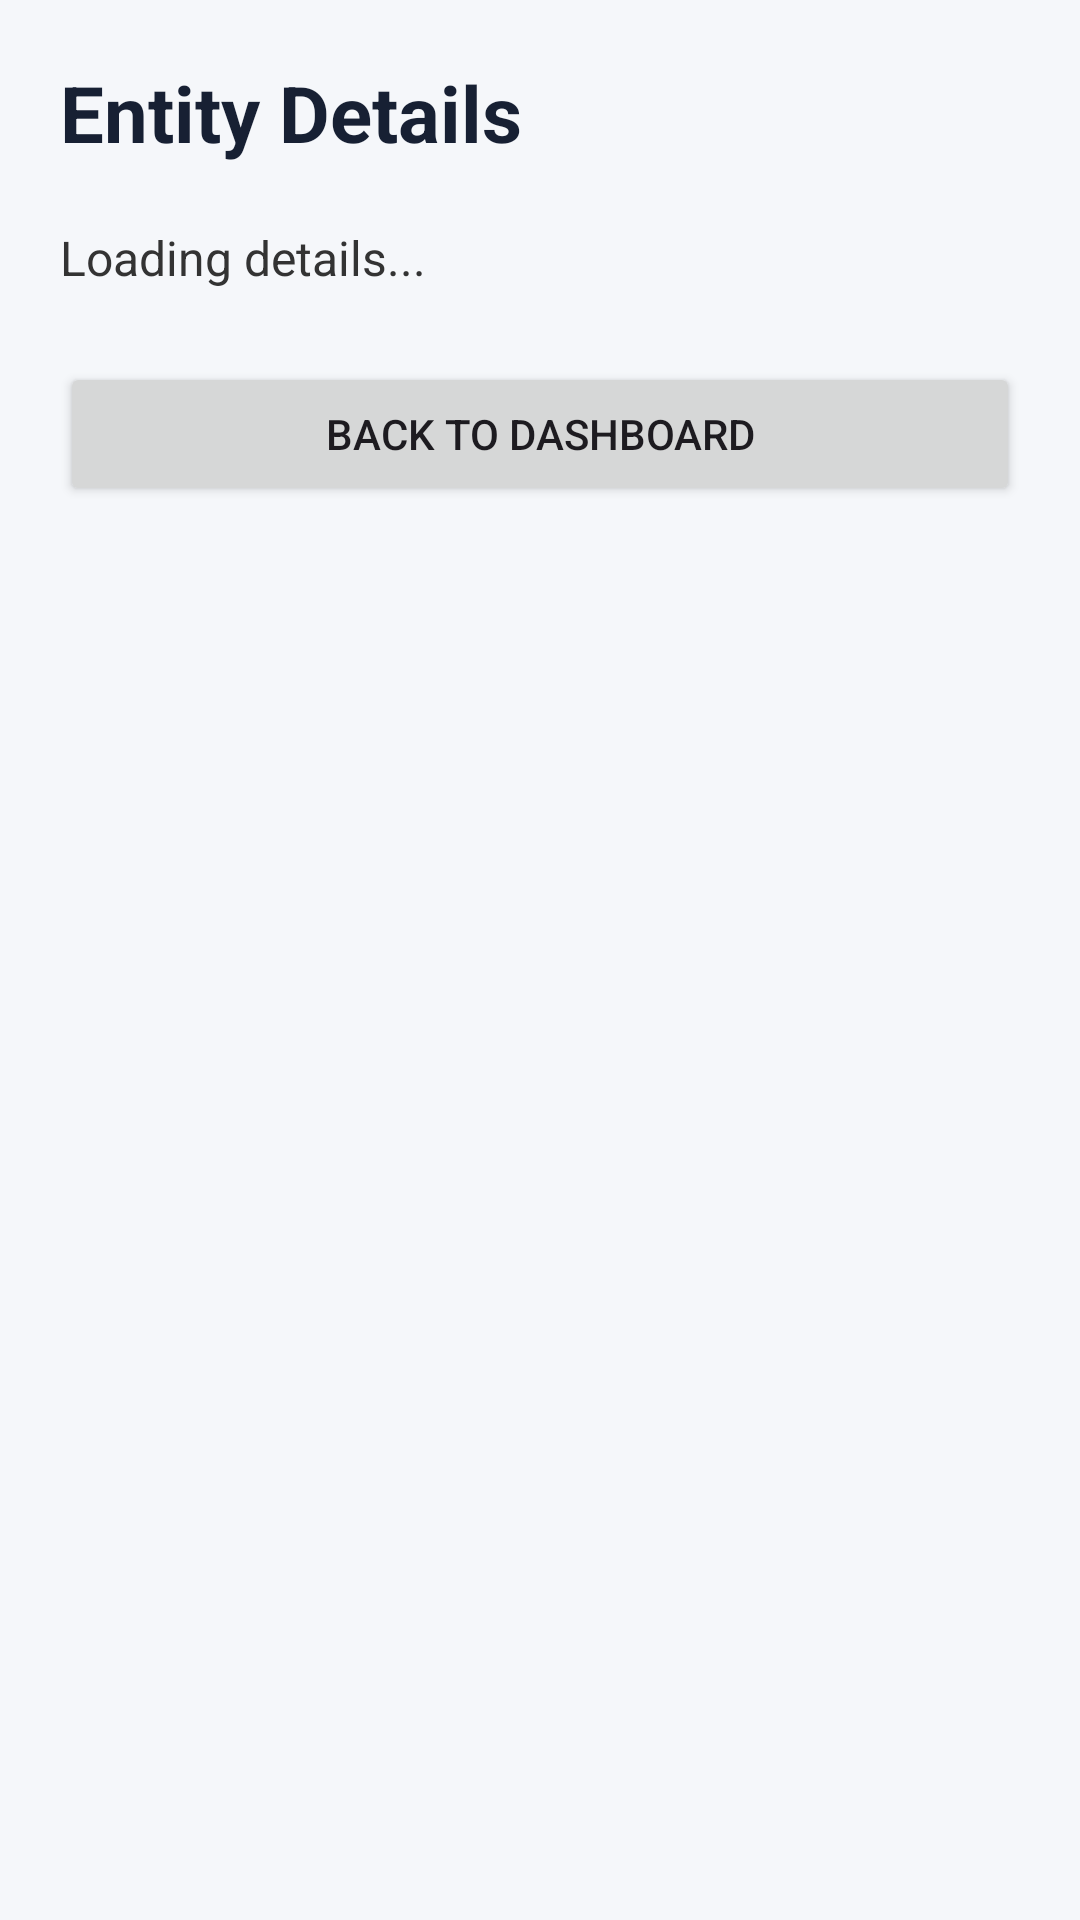

Reconstruct the res/layout file that produces this screen, plus the resources it refers to.
<!-- AndroidManifest.xml: application theme Theme._8139445Assignment2 -->
<!-- res/layout/activity_details.xml -->
<?xml version="1.0" encoding="utf-8"?>
<ScrollView xmlns:android="http://schemas.android.com/apk/res/android"
    android:layout_width="match_parent"
    android:layout_height="match_parent"
    android:fillViewport="true"
    android:background="#F5F7FA">

    <LinearLayout
        android:layout_width="match_parent"
        android:layout_height="wrap_content"
        android:orientation="vertical"
        android:padding="20dp">

        
        <TextView
            android:layout_width="match_parent"
            android:layout_height="wrap_content"
            android:text="Entity Details"
            android:textSize="26sp"
            android:textStyle="bold"
            android:textColor="#172033"
            android:layout_marginBottom="20dp" />

        
        <TextView
            android:id="@+id/tvEntityDetails"
            android:layout_width="match_parent"
            android:layout_height="wrap_content"
            android:text="Loading details..."
            android:textSize="16sp"
            android:textColor="#333333"
            android:lineSpacingExtra="8dp" />

        
        <Button
            android:id="@+id/btnBack"
            android:layout_width="match_parent"
            android:layout_height="wrap_content"
            android:text="Back to Dashboard"
            android:layout_marginTop="24dp" />

    </LinearLayout>
</ScrollView>
<!-- resources referenced by this layout -->
<resources>
  <style name="Theme._8139445Assignment2" parent="Base.Theme._8139445Assignment2" />
  <style name="Base.Theme._8139445Assignment2" parent="Theme.Material3.DayNight.NoActionBar">
          
          
      </style>
</resources>
